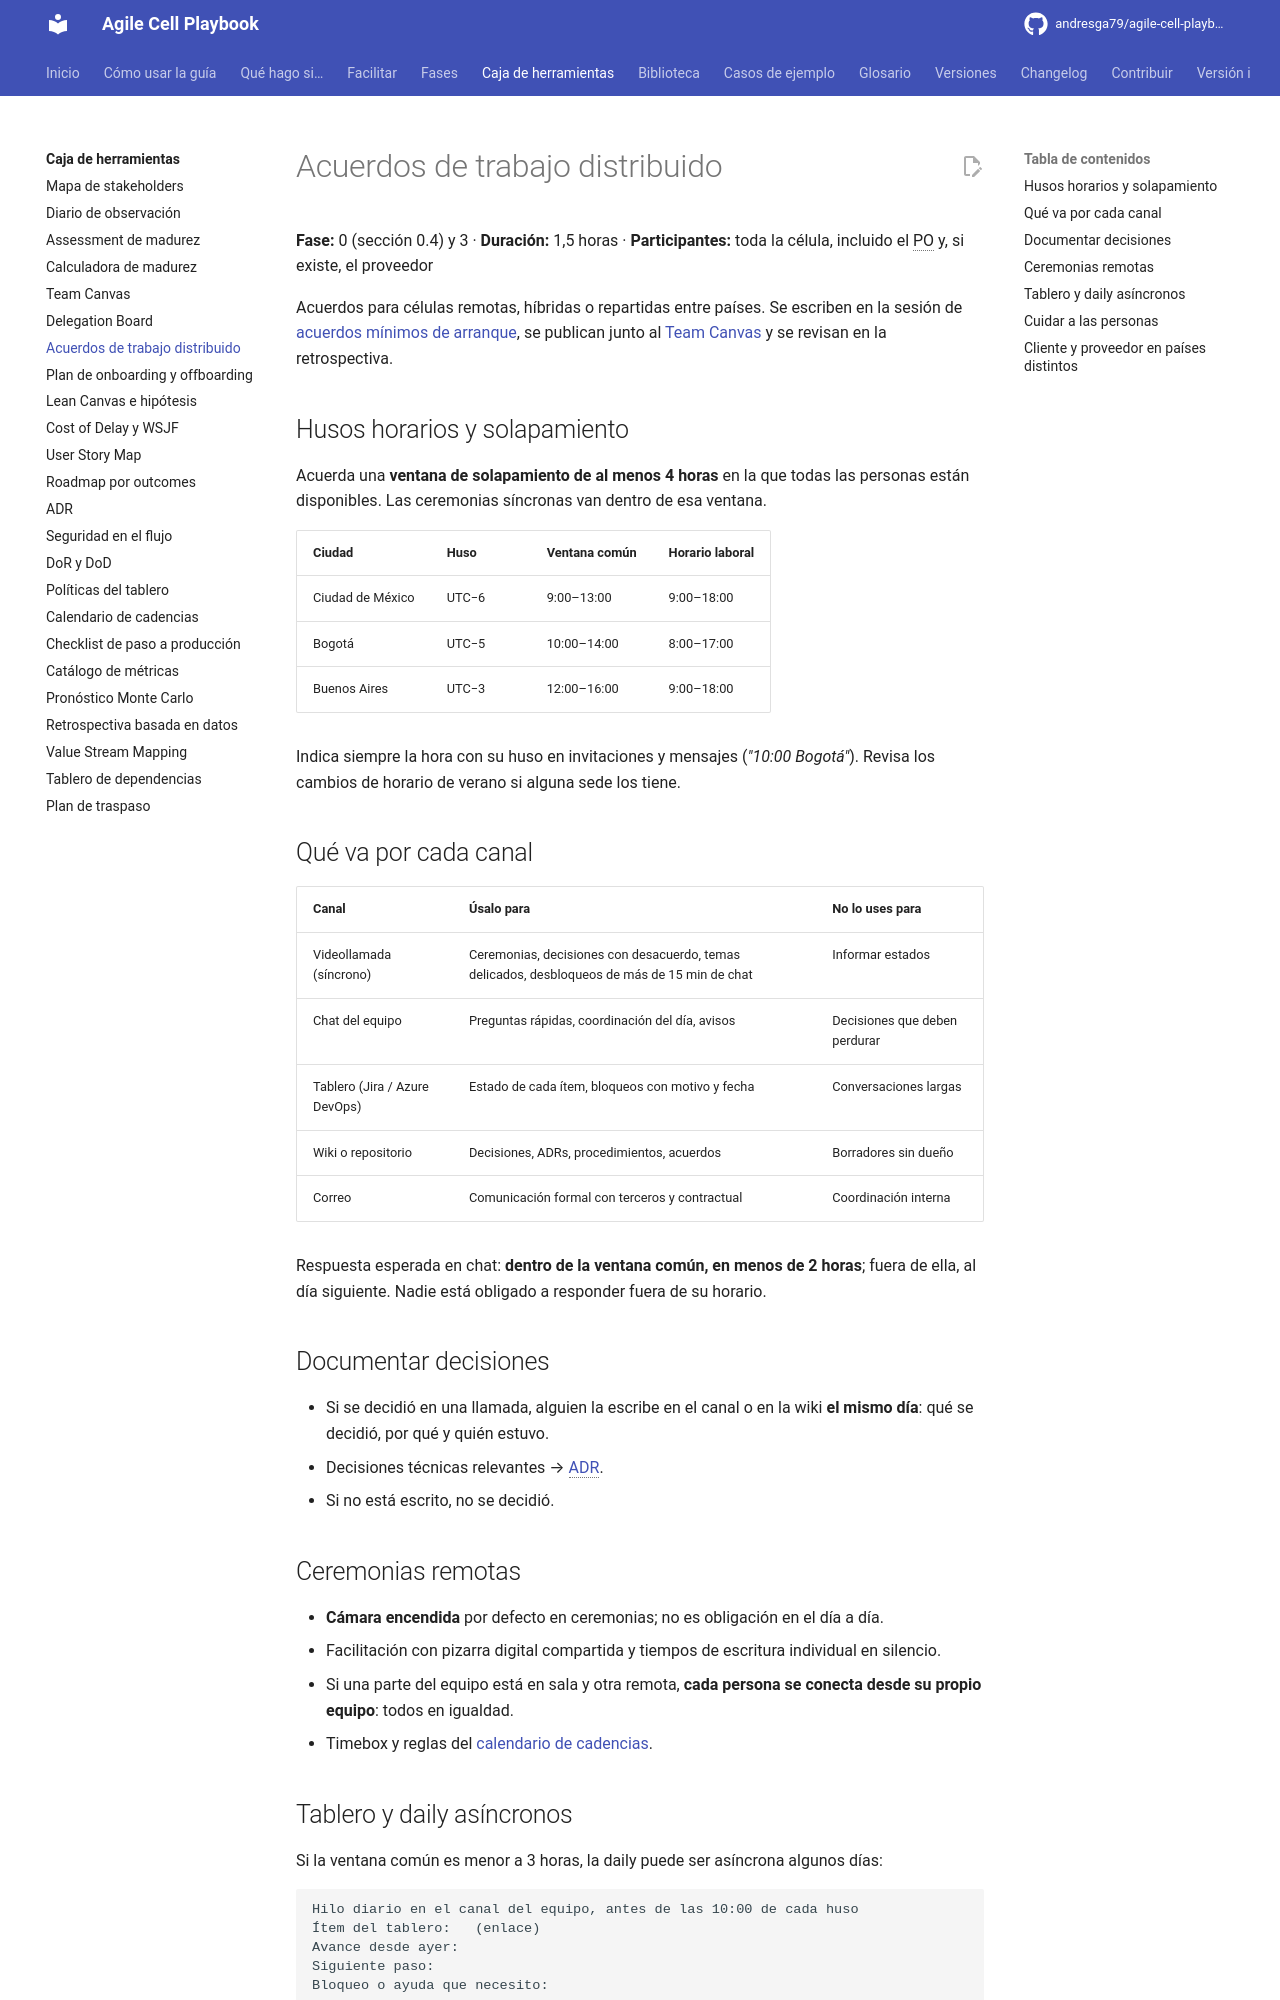

repository: andresga79/agile-cell-playbook · page: caja-de-herramientas/acuerdos-trabajo-distribuido/index.html · generator: mkdocs

# Acuerdos de trabajo distribuido

**Fase:** 0 (sección 0.4) y 3 · **Duración:** 1,5 horas · **Participantes:** toda la célula, incluido el PO y, si existe, el proveedor

Acuerdos para células remotas, híbridas o repartidas entre países. Se escriben en la sesión de [acuerdos mínimos de arranque](../fases/00-diagnostico-onboarding.md#04-acuerdos-minimos-de-arranque), se publican junto al [Team Canvas](team-canvas.md) y se revisan en la retrospectiva.

## Husos horarios y solapamiento

Acuerda una **ventana de solapamiento de al menos 4 horas** en la que todas las personas están disponibles. Las ceremonias síncronas van dentro de esa ventana.

| Ciudad | Huso | Ventana común | Horario laboral |
|---|---|---|---|
| Ciudad de México | UTC−6 | 9:00–13:00 | 9:00–18:00 |
| Bogotá | UTC−5 | 10:00–14:00 | 8:00–17:00 |
| Buenos Aires | UTC−3 | 12:00–16:00 | 9:00–18:00 |

Indica siempre la hora con su huso en invitaciones y mensajes (*"10:00 Bogotá"*). Revisa los cambios de horario de verano si alguna sede los tiene.

## Qué va por cada canal

| Canal | Úsalo para | No lo uses para |
|---|---|---|
| Videollamada (síncrono) | Ceremonias, decisiones con desacuerdo, temas delicados, desbloqueos de más de 15 min de chat | Informar estados |
| Chat del equipo | Preguntas rápidas, coordinación del día, avisos | Decisiones que deben perdurar |
| Tablero (Jira / Azure DevOps) | Estado de cada ítem, bloqueos con motivo y fecha | Conversaciones largas |
| Wiki o repositorio | Decisiones, ADRs, procedimientos, acuerdos | Borradores sin dueño |
| Correo | Comunicación formal con terceros y contractual | Coordinación interna |

Respuesta esperada en chat: **dentro de la ventana común, en menos de 2 horas**; fuera de ella, al día siguiente. Nadie está obligado a responder fuera de su horario.

## Documentar decisiones

- Si se decidió en una llamada, alguien la escribe en el canal o en la wiki **el mismo día**: qué se decidió, por qué y quién estuvo.
- Decisiones técnicas relevantes → [ADR](adr.md).
- Si no está escrito, no se decidió.

## Ceremonias remotas

- **Cámara encendida** por defecto en ceremonias; no es obligación en el día a día.
- Facilitación con pizarra digital compartida y tiempos de escritura individual en silencio.
- Si una parte del equipo está en sala y otra remota, **cada persona se conecta desde su propio equipo**: todos en igualdad.
- Timebox y reglas del [calendario de cadencias](calendario-cadencias.md).
